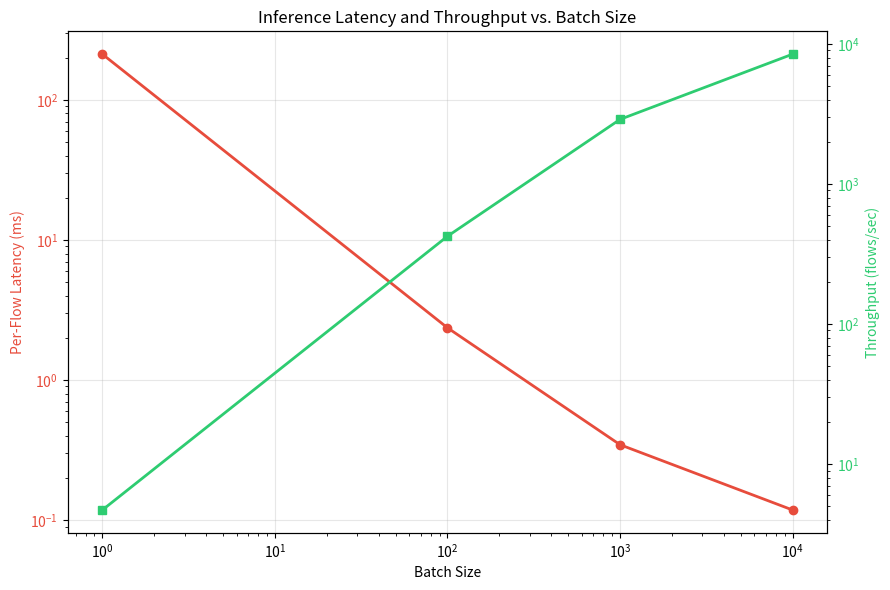

Reproduce this figure in Python.
# ==========================================================
# CHART: LATENCY / THROUGHPUT VS BATCH SIZE
# Visualizes the latency benchmark you already ran (Latency.py).
# Uses the numbers you already have - no rerun needed unless
# you want fresh timing numbers.
# ==========================================================

import matplotlib.pyplot as plt
import numpy as np

batch_sizes = [1, 100, 1000, 10000]
per_flow_ms = [212.1267, 2.3595, 0.3454, 0.1181]
throughput = [4.7, 423.8, 2895.5, 8464.2]

fig, ax1 = plt.subplots(figsize=(9, 6))

color1 = '#e74c3c'
ax1.set_xlabel('Batch Size')
ax1.set_ylabel('Per-Flow Latency (ms)', color=color1)
ax1.plot(batch_sizes, per_flow_ms, marker='o', color=color1, linewidth=2, label='Per-flow latency (ms)')
ax1.set_xscale('log')
ax1.set_yscale('log')
ax1.tick_params(axis='y', labelcolor=color1)
ax1.grid(alpha=0.3)

ax2 = ax1.twinx()
color2 = '#2ecc71'
ax2.set_ylabel('Throughput (flows/sec)', color=color2)
ax2.plot(batch_sizes, throughput, marker='s', color=color2, linewidth=2, label='Throughput (flows/sec)')
ax2.set_yscale('log')
ax2.tick_params(axis='y', labelcolor=color2)

plt.title('Inference Latency and Throughput vs. Batch Size')
fig.tight_layout()
plt.savefig("latency_throughput_chart.png", dpi=200, bbox_inches="tight")
print("Saved to latency_throughput_chart.png")
